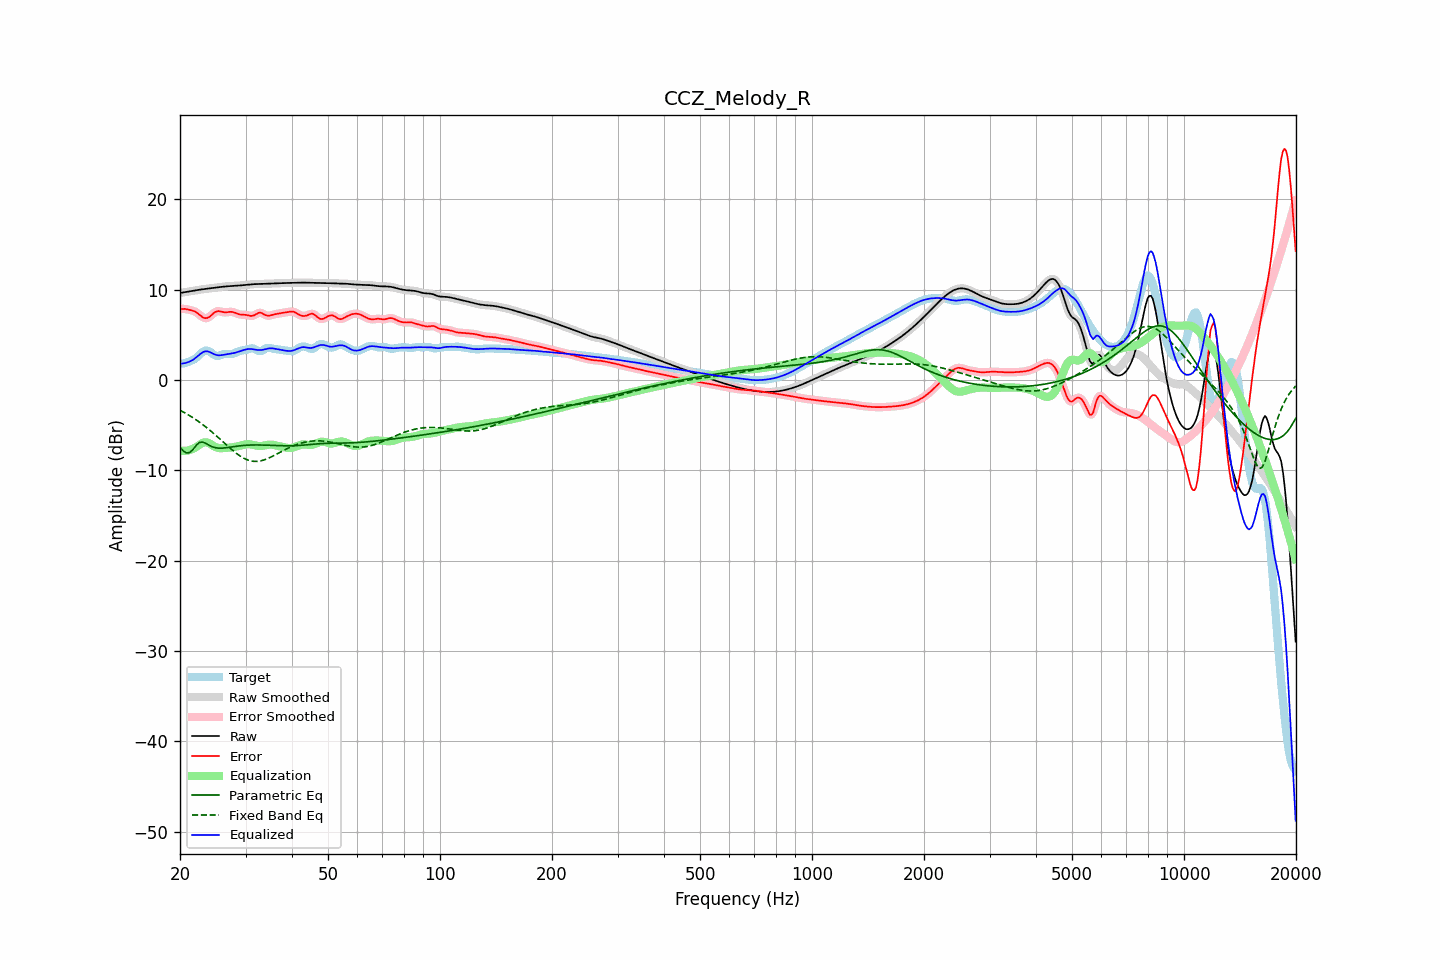

The table this chart was drawn from, first rows:
frequency, raw, error, smoothed, error_smoothed, equalization, parametric_eq, fixed_band_eq, equalized_raw, equalized_smoothed, target
20.00, 9.62, 7.85, 9.62, 7.84, -7.83, -7.48, -3.36, 1.79, 1.79, 1.77
20.20, 9.65, 7.85, 9.65, 7.86, -7.85, -7.67, -3.45, 1.80, 1.80, 1.80
20.40, 9.68, 7.85, 9.68, 7.86, -7.86, -7.86, -3.55, 1.82, 1.82, 1.83
20.61, 9.71, 7.86, 9.71, 7.85, -7.86, -7.98, -3.65, 1.85, 1.85, 1.85
20.81, 9.74, 7.82, 9.74, 7.82, -7.84, -8.09, -3.75, 1.90, 1.90, 1.92
21.02, 9.77, 7.78, 9.77, 7.79, -7.81, -8.07, -3.85, 1.96, 1.96, 1.98
21.23, 9.80, 7.75, 9.80, 7.75, -7.77, -8.05, -3.96, 2.03, 2.03, 2.05
21.44, 9.83, 7.71, 9.83, 7.71, -7.71, -7.89, -4.07, 2.11, 2.12, 2.12
21.66, 9.86, 7.66, 9.86, 7.66, -7.64, -7.72, -4.18, 2.22, 2.22, 2.20
21.87, 9.89, 7.59, 9.89, 7.59, -7.55, -7.49, -4.30, 2.34, 2.34, 2.29
22.09, 9.92, 7.49, 9.92, 7.49, -7.44, -7.26, -4.42, 2.48, 2.48, 2.43
22.31, 9.95, 7.37, 9.95, 7.37, -7.32, -7.09, -4.54, 2.63, 2.63, 2.58
22.54, 9.98, 7.23, 9.98, 7.22, -7.20, -6.93, -4.67, 2.78, 2.78, 2.75
22.76, 10.00, 7.08, 10.00, 7.08, -7.08, -6.90, -4.80, 2.92, 2.92, 2.92
22.99, 10.03, 6.95, 10.03, 6.95, -6.99, -6.88, -4.93, 3.04, 3.04, 3.08
23.22, 10.05, 6.86, 10.05, 6.86, -6.93, -6.95, -5.07, 3.13, 3.13, 3.19
23.45, 10.08, 6.83, 10.08, 6.83, -6.91, -7.03, -5.20, 3.17, 3.17, 3.25
23.69, 10.10, 6.86, 10.10, 6.86, -6.94, -7.13, -5.35, 3.16, 3.16, 3.24
23.92, 10.12, 6.94, 10.12, 6.95, -7.01, -7.23, -5.49, 3.12, 3.12, 3.18
24.16, 10.14, 7.08, 10.14, 7.08, -7.10, -7.32, -5.64, 3.04, 3.04, 3.07
24.40, 10.17, 7.23, 10.17, 7.24, -7.22, -7.40, -5.79, 2.95, 2.95, 2.93
24.65, 10.19, 7.40, 10.19, 7.39, -7.33, -7.46, -5.94, 2.86, 2.86, 2.79
24.89, 10.21, 7.52, 10.21, 7.51, -7.43, -7.51, -6.10, 2.79, 2.79, 2.69
25.14, 10.24, 7.58, 10.24, 7.58, -7.50, -7.53, -6.25, 2.74, 2.74, 2.65
25.39, 10.26, 7.61, 10.26, 7.60, -7.54, -7.56, -6.41, 2.72, 2.72, 2.65
25.65, 10.28, 7.57, 10.28, 7.58, -7.56, -7.56, -6.57, 2.72, 2.72, 2.71
25.91, 10.30, 7.53, 10.30, 7.53, -7.56, -7.56, -6.73, 2.74, 2.74, 2.77
26.16, 10.32, 7.48, 10.32, 7.49, -7.55, -7.55, -6.90, 2.77, 2.77, 2.84
26.43, 10.34, 7.47, 10.34, 7.47, -7.54, -7.53, -7.06, 2.80, 2.80, 2.87
26.69, 10.35, 7.48, 10.35, 7.48, -7.52, -7.51, -7.22, 2.83, 2.83, 2.87
26.96, 10.37, 7.50, 10.37, 7.50, -7.51, -7.48, -7.38, 2.86, 2.86, 2.86
27.23, 10.38, 7.53, 10.38, 7.52, -7.49, -7.46, -7.53, 2.88, 2.88, 2.85
27.50, 10.39, 7.53, 10.39, 7.53, -7.47, -7.43, -7.69, 2.91, 2.91, 2.86
27.77, 10.40, 7.50, 10.40, 7.50, -7.45, -7.40, -7.84, 2.95, 2.95, 2.90
28.05, 10.41, 7.45, 10.41, 7.44, -7.42, -7.38, -7.98, 2.99, 2.99, 2.96
28.33, 10.42, 7.37, 10.42, 7.37, -7.38, -7.35, -8.12, 3.04, 3.04, 3.05
28.62, 10.43, 7.30, 10.43, 7.31, -7.34, -7.33, -8.26, 3.09, 3.09, 3.13
28.90, 10.45, 7.25, 10.45, 7.26, -7.30, -7.31, -8.38, 3.15, 3.15, 3.20
29.19, 10.46, 7.23, 10.46, 7.23, -7.25, -7.29, -8.50, 3.21, 3.21, 3.23
29.48, 10.48, 7.22, 10.48, 7.22, -7.21, -7.27, -8.60, 3.27, 3.27, 3.26
29.78, 10.49, 7.21, 10.49, 7.21, -7.17, -7.25, -8.70, 3.32, 3.32, 3.29
30.08, 10.51, 7.19, 10.51, 7.18, -7.14, -7.24, -8.78, 3.37, 3.37, 3.32
30.38, 10.53, 7.15, 10.53, 7.15, -7.12, -7.23, -8.86, 3.40, 3.40, 3.37
30.68, 10.55, 7.11, 10.55, 7.11, -7.13, -7.22, -8.92, 3.42, 3.42, 3.44
30.99, 10.57, 7.08, 10.57, 7.09, -7.14, -7.21, -8.97, 3.42, 3.42, 3.49
31.30, 10.58, 7.09, 10.58, 7.10, -7.18, -7.21, -8.99, 3.41, 3.41, 3.49
31.61, 10.60, 7.14, 10.60, 7.15, -7.22, -7.20, -9.02, 3.38, 3.38, 3.45
31.93, 10.61, 7.24, 10.60, 7.24, -7.26, -7.20, -9.02, 3.34, 3.34, 3.37
32.24, 10.61, 7.34, 10.61, 7.34, -7.29, -7.20, -9.02, 3.32, 3.32, 3.27
32.57, 10.61, 7.42, 10.61, 7.41, -7.31, -7.20, -9.00, 3.30, 3.30, 3.19
32.89, 10.62, 7.44, 10.62, 7.43, -7.32, -7.21, -8.97, 3.30, 3.30, 3.18
33.22, 10.62, 7.38, 10.62, 7.38, -7.31, -7.21, -8.93, 3.32, 3.32, 3.24
33.55, 10.63, 7.29, 10.63, 7.29, -7.28, -7.22, -8.88, 3.35, 3.35, 3.34
33.89, 10.64, 7.18, 10.64, 7.19, -7.25, -7.22, -8.82, 3.39, 3.39, 3.45
34.23, 10.64, 7.12, 10.64, 7.13, -7.21, -7.23, -8.75, 3.44, 3.44, 3.52
34.57, 10.65, 7.10, 10.65, 7.11, -7.18, -7.24, -8.67, 3.47, 3.47, 3.56
34.92, 10.66, 7.13, 10.66, 7.13, -7.16, -7.24, -8.59, 3.49, 3.49, 3.53
35.27, 10.67, 7.18, 10.67, 7.17, -7.17, -7.25, -8.51, 3.50, 3.50, 3.49
35.62, 10.67, 7.23, 10.67, 7.22, -7.20, -7.26, -8.42, 3.48, 3.48, 3.44
35.97, 10.68, 7.27, 10.68, 7.26, -7.24, -7.27, -8.32, 3.44, 3.44, 3.41
... 635 more rows
